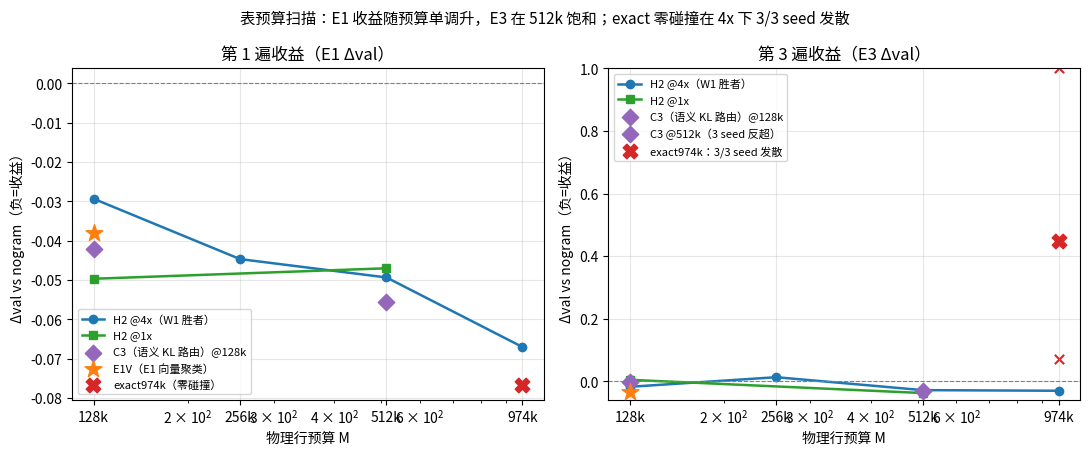

The script that saved this image: (Note: this script raises an exception after producing the figure.)
# -*- coding: utf-8 -*-
import matplotlib
matplotlib.use("Agg")
import matplotlib.pyplot as plt
import numpy as np

plt.rcParams["font.family"] = ["PingFang HK", "Hiragino Sans GB", "Heiti TC", "Arial Unicode MS", "sans-serif"]
plt.rcParams["axes.unicode_minus"] = False
OUT = "/Users/guoshaoyang/Desktop/workdir/ngram-gap-lab/docs/figs/v26_w1_20261019"

def agg(pts):
    """pts: list of (e1,e3) or None; return means excluding EOS (>+0.15)"""
    e1 = [p[0] for p in pts if p is not None]
    e3 = [p[1] for p in pts if p is not None and p[1] < 0.15]
    e3all = [p[1] for p in pts if p is not None]
    return (np.mean(e1) if e1 else None, np.mean(e3) if e3 else None,
            len(e3), len(e3all))  # clean count, total count

# ---------- data (all dVal vs same-host same-seed nogram) ----------
# M-scan H2@4x: budget -> [(s42),(s43),(s44)]
H2_4x = {
    128:  [(-0.039,-0.022),(-0.039,-0.023),(-0.010,-0.008)],
    256:  [(-0.039, 0.078),(-0.054,-0.012),(-0.041,-0.027)],
    512:  [(-0.051,-0.030),(-0.060,-0.039),(-0.037,-0.016)],
    974:  [(-0.083,-0.049),(-0.057,-0.021),(-0.061,-0.021)],
}
H2_1x = {
    128:  [(-0.057,-0.033),(-0.056,-0.034),(-0.036, 0.081)],
    512:  [(-0.055,-0.040),(-0.054,-0.050),(-0.032,-0.023)],
}
EXACT_4x = {974: [(-0.089, 0.447),(-0.073, 0.070),(-0.068, 2.660)]}
C3_128 = [(-0.042,-0.002)]
C3_512 = [(-0.072,-0.033),(-0.054,-0.042),(-0.041,-0.023)]
E1V_128 = [(-0.038,-0.038),(-0.038,-0.030)]

# ================= fig1: benefit vs budget =================
fig, axes = plt.subplots(1, 2, figsize=(11, 4.6), sharex=True)
for ax, idx, ttl in [(axes[0], 0, "第 1 遍收益（E1 Δval）"), (axes[1], 1, "第 3 遍收益（E3 Δval）")]:
    for series, ms, color, label in [
        (H2_4x, "o", "#1f77b4", "H2 @4x（W1 胜者）"),
        (H2_1x, "s", "#2ca02c", "H2 @1x"),
    ]:
        xs = sorted(series)
        ys = [agg(series[m])[idx] for m in xs]
        ns = [agg(series[m])[2] for m in xs]
        ax.plot(xs, ys, marker=ms, color=color, label=label, lw=1.8, ms=6)
        for m, y, n, tot in zip(xs, ys, ns, [agg(series[m])[3] for m in xs]):
            if n < tot:
                ax.annotate("有发散", (m, y), textcoords="offset points", xytext=(6, 8),
                            fontsize=8, color="#d62728")
    # C3
    ax.scatter([128], [agg(C3_128)[idx]], marker="D", s=70, color="#9467bd", zorder=5,
               label="C3（语义 KL 路由）@128k")
    ax.scatter([512], [agg(C3_512)[idx]], marker="D", s=70, color="#9467bd", zorder=5,
               label="C3 @512k（3 seed 反超）" if idx == 1 else None)
    # E1V
    ax.scatter([128], [agg(E1V_128)[idx]], marker="*", s=160, color="#ff7f0e", zorder=6,
               label="E1V（E1 向量聚类）" if idx == 0 else None)
    # exact974k
    e3e = agg(EXACT_4x[974])
    if idx == 0:
        ax.scatter([974], [e3e[0]], marker="X", s=110, color="#d62728", zorder=6,
                   label="exact974k（零碰撞）")
    else:
        ax.scatter([974], [0.447], marker="X", s=110, color="#d62728", zorder=6,
                   label="exact974k：3/3 seed 发散")
        for v in (0.447, 0.070, 2.660):
            ax.scatter([974], [min(v, 1.0)], marker="x", s=45, color="#d62728")
    ax.axhline(0, color="gray", lw=0.8, ls="--")
    ax.set_xscale("log"); ax.set_xticks([128, 256, 512, 974]); ax.set_xticklabels(["128k","256k","512k","974k"])
    ax.set_xlabel("物理行预算 M"); ax.set_ylabel("Δval vs nogram（负=收益）")
    ax.set_title(ttl); ax.grid(alpha=0.3)
    ax.legend(fontsize=8, loc="lower left" if idx == 0 else "upper left")
axes[1].set_ylim(-0.06, 1.0)
fig.suptitle("表预算扫描：E1 收益随预算单调升，E3 在 512k 饱和；exact 零碰撞在 4x 下 3/3 seed 发散", fontsize=11)
fig.tight_layout()
fig.savefig(f"{OUT}/fig_budget_scan.svg"); fig.savefig(f"{OUT}/fig_budget_scan.png", dpi=160)
print("fig1 done")

# ================= fig2: v25 LR dose response (E3 dVal) =================
dose = {
 "f256（f≥256 筛选）": {0.5:-0.037, 1:-0.028, 2:-0.031, 4:-0.020, 8:1.944, 16:-0.004, 128:0.066},
 "k256k（top-k 256k/阶）": {1:-0.038, 2:-0.043, 4:-0.002, 8:-0.020, 16:1.050},
 "d1m（全频 dict）": {0.5:-0.035, 1:-0.011, 2:0.022, 4:0.070, 8:0.044, 16:0.055},
 "hash1m（不筛碰撞）": {1:0.181, 4:0.300, 16:0.501},
}
fig, ax = plt.subplots(figsize=(7.6, 4.4))
colors = ["#1f77b4", "#2ca02c", "#ff7f0e", "#d62728"]
for (label, d), c in zip(dose.items(), colors):
    xs = sorted(d); ys = [d[x] for x in xs]
    ysp = [min(y, 0.62) for y in ys]
    ax.plot(xs, ysp, marker="o", lw=1.8, ms=6, color=c, label=label)
    for x, y in zip(xs, ys):
        if y > 0.62:
            ax.annotate(f"+{y:.2f} 发散", (x, 0.62), textcoords="offset points", xytext=(0, 8),
                        ha="center", fontsize=8, color=c, arrowprops=dict(arrowstyle="->", color=c, lw=0.8))
ax.axhline(0, color="gray", lw=0.8, ls="--")
ax.set_xscale("log"); ax.set_xticks([0.5,1,2,4,8,16,128]); ax.set_xticklabels(["0.5x","1x","2x","4x","8x","16x","128x"])
ax.set_xlabel("表学习率倍率（RMSProp 无动量）"); ax.set_ylabel("E3 Δval vs nogram（负=收益）")
ax.set_title("v25 帧 LR 剂量响应（s42，1B×3 遍）：甜点在 0.5–2x；≥8x 发散；128x 压制收益")
ax.grid(alpha=0.3); ax.legend(fontsize=9)
fig.tight_layout()
fig.savefig(f"{OUT}/fig_lr_dose.svg"); fig.savefig(f"{OUT}/fig_lr_dose.png", dpi=160)
print("fig2 done")

# ================= fig3: E1V mechanism =================
m = {"e1v": (0.6235, 0.4635, 0.7878), "h2": (0.3651, 0.2685, 0.4655), "random": (0.3666, 0.3057, 0.4248)}
fig, axes = plt.subplots(1, 2, figsize=(10, 4.0))
ax = axes[0]
names = ["E1V 聚类", "H2 随机 hash", "随机划分（零假设）"]
means = [m["e1v"][0], m["h2"][0], m["random"][0]]
p10 = [m["e1v"][1], m["h2"][1], m["random"][1]]
p90 = [m["e1v"][2], m["h2"][2], m["random"][2]]
bars = ax.bar(names, means, color=["#ff7f0e", "#1f77b4", "#999999"], width=0.55)
ax.errorbar(range(3), means, yerr=[np.array(means)-np.array(p10), np.array(p90)-np.array(means)],
            fmt="none", ecolor="black", capsize=5, lw=1.2)
for i, v in enumerate(means):
    ax.text(i, v + 0.02, f"{v:.3f}", ha="center", fontsize=11, fontweight="bold")
ax.set_ylabel("簇内教师向量余弦相似度（均值，误差棒=p10~p90）")
ax.set_title("E1V 把「学出来方向一致」的上下文聚到一起\n（H2/随机 ≈0.37 是表向量的自然正偏基线）")
ax.set_ylim(0, 0.85); ax.grid(alpha=0.3, axis="y")
ax = axes[1]
cats = ["p50", "p99", "max"]
e1v_sizes = [4, 46, 496]; h2_sizes = [7, 14, 21]
x = np.arange(3); w = 0.35
ax.bar(x - w/2, e1v_sizes, w, label="E1V", color="#ff7f0e")
ax.bar(x + w/2, h2_sizes, w, label="H2", color="#1f77b4")
ax.set_xticks(x); ax.set_xticklabels(cats); ax.set_ylabel("簇大小（n=2 阶）")
ax.set_title("E1V 簇大小高度不均（最大 496）\nH2 近似均匀——两种共享结构本质不同")
ax.legend(); ax.grid(alpha=0.3, axis="y")
fig.suptitle("实验 A 机制验证：n=2 阶 368,957 个上下文在 E1 教师表中的共享结构", fontsize=11)
fig.tight_layout()
fig.savefig(f"{OUT}/fig_e1v_mechanism.svg"); fig.savefig(f"{OUT}/fig_e1v_mechanism.png", dpi=160)
print("fig3 done")
